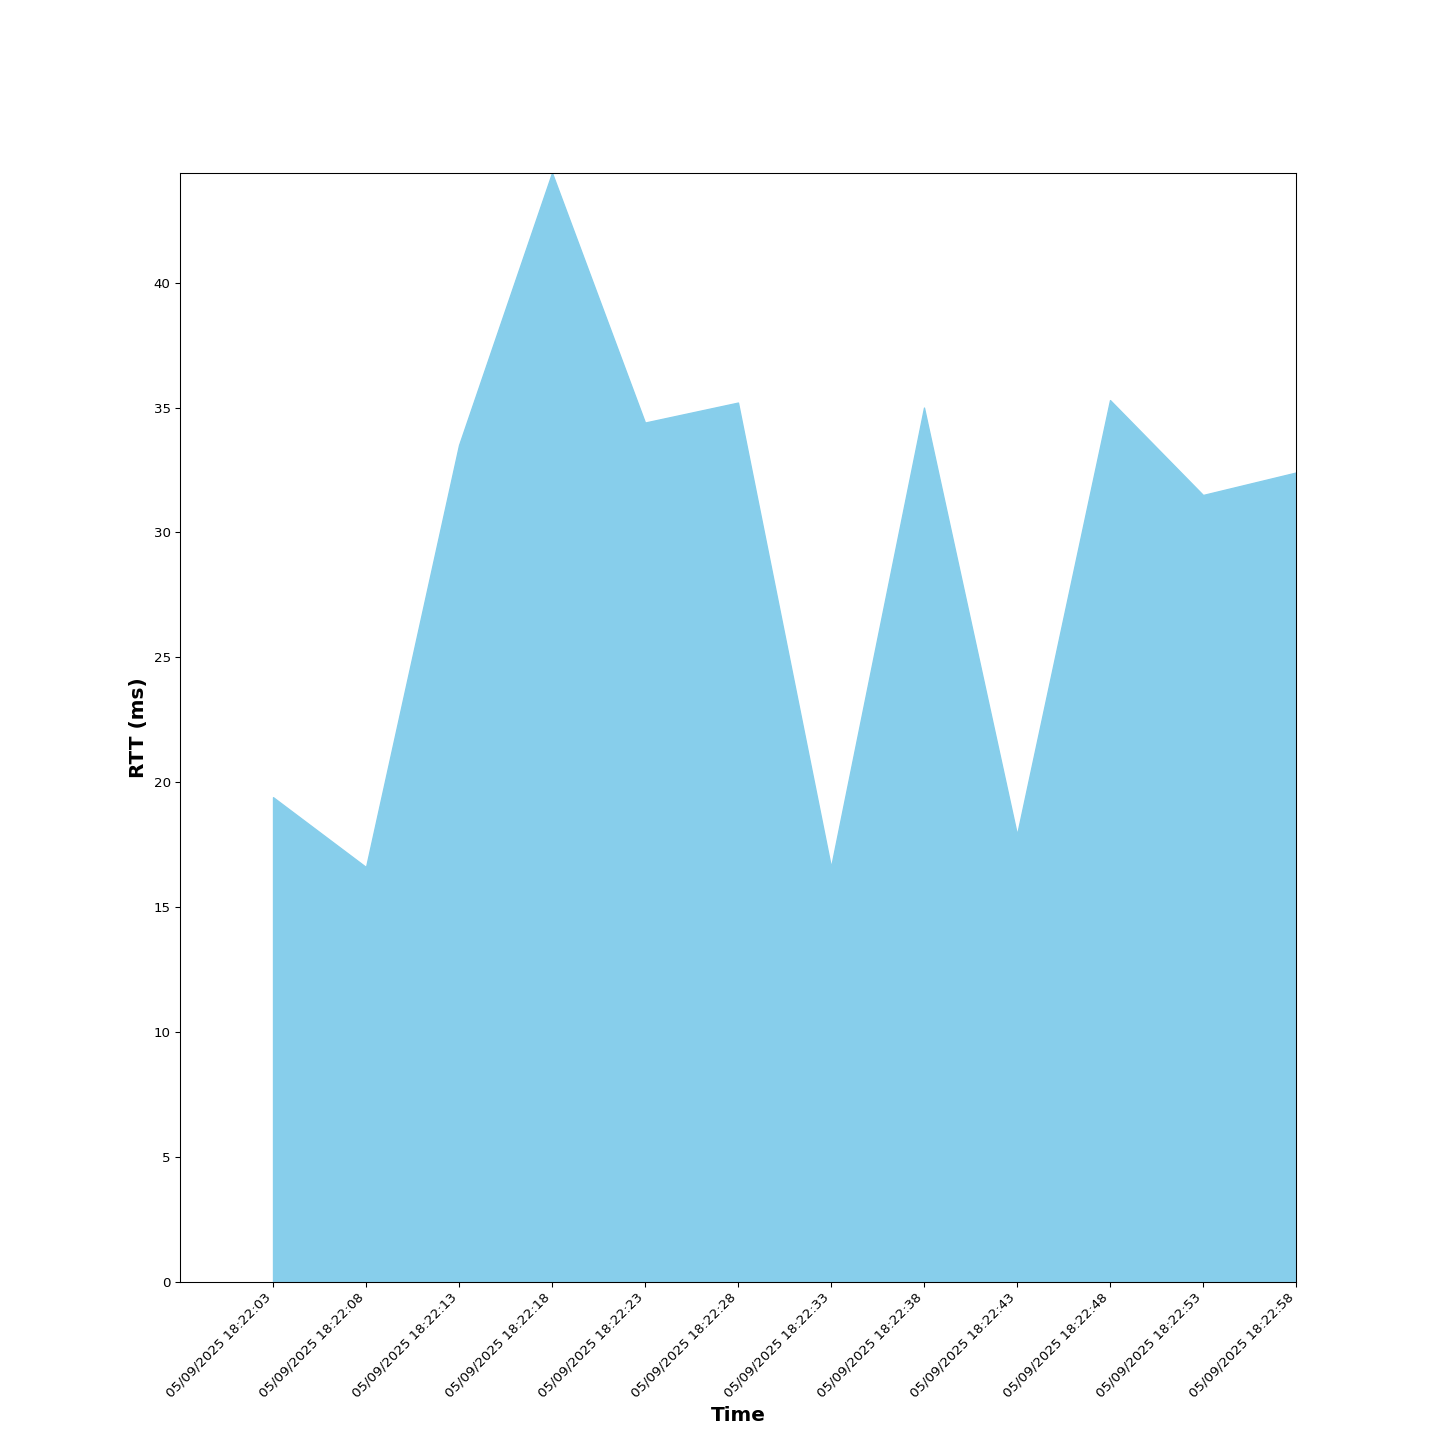

The data file committed next to this chart (first rows):
Time, RTT (ms), Sent, Received, Dropped
05/09/2025 18:22:03, 19.4, 1, 1, 0
05/09/2025 18:22:08, 16.6, 1, 1, 0
05/09/2025 18:22:13, 33.5, 1, 1, 0
05/09/2025 18:22:18, 44.4, 2, 2, 0
05/09/2025 18:22:23, 34.4, 2, 2, 0
05/09/2025 18:22:28, 35.2, 2, 2, 0
05/09/2025 18:22:33, 16.6, 2, 2, 0
05/09/2025 18:22:38, 35.0, 3, 3, 0
05/09/2025 18:22:43, 17.9, 3, 3, 0
05/09/2025 18:22:48, 35.3, 3, 3, 0
05/09/2025 18:22:53, 31.5, 4, 4, 0
05/09/2025 18:22:58, 32.4, 4, 4, 0
